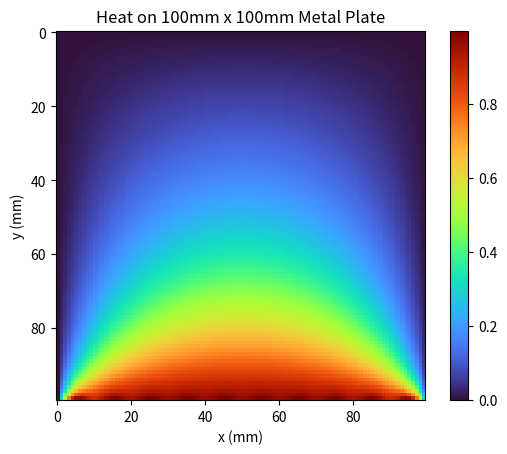

Reproduce this figure in Python.
import matplotlib.pyplot as plt
import numpy as np
import numpy.random as random
from datetime import datetime
start = datetime.now()
S = 100

def element(x,y,T,m):
    mc = 1
    value = 0
    while mc <= m:
        value += (2*T*(1-(-1)**mc)/(mc*np.pi*np.sinh(mc*np.pi)))*np.sin(np.pi*mc*x/S)*np.sinh(np.pi*mc*y/S)
        mc += 1
        
    return value

test_array = np.zeros([S,S])

for x in range(0,S):
    for y in range(0,S):
        test_array[y,x] = element(x,y,1,20)        

plt.imshow(test_array, cmap='turbo', interpolation='nearest')
plt.colorbar()
plt.ylabel("y (mm)")
plt.xlabel("x (mm)")
plt.title("Heat on 100mm x 100mm Metal Plate")
plt.show()

print('Tristin: ', datetime.now()-start)